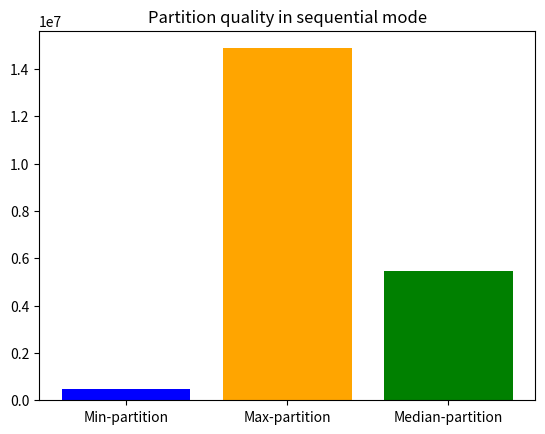

Here is the Python script that generated this plot:
import matplotlib.pyplot as plt

# Dati di esempio
categorie = ['Min-partition', 'Max-partition',  'Median-partition']
valori = [
461444,
14871666,
5443421.08
]

# Creazione del grafico a barre
plt.bar(categorie, valori, color=['blue','orange','green'])

# Aggiunta di etichette agli assi e titolo al grafico
#plt.xlabel('Categorie')
#plt.ylabel('Valori')
plt.title('Partition quality in sequential mode')

# Mostra il grafico
plt.show()
